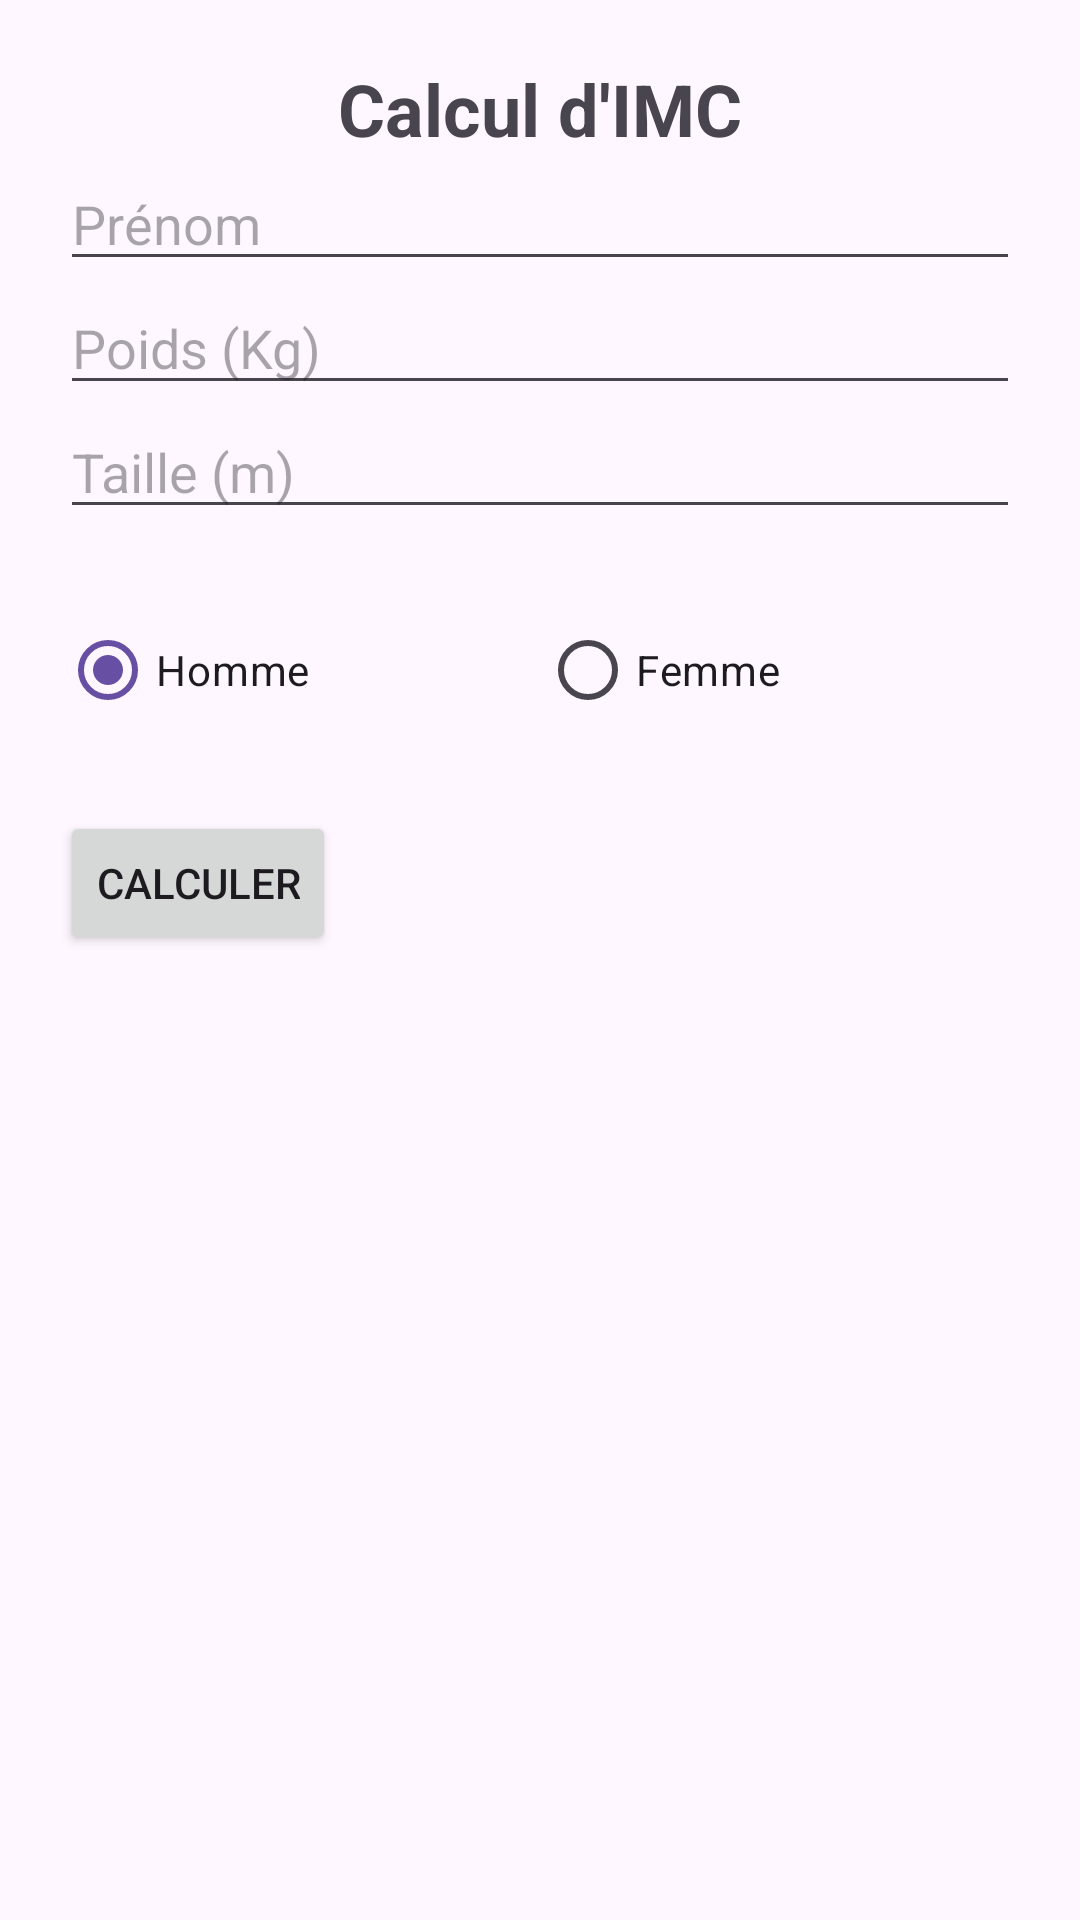

Android layout source for this screen:
<!-- AndroidManifest.xml: application theme Theme.ZayenEmna_TP5 -->
<!-- res/layout/activity_main.xml -->
<?xml version="1.0" encoding="utf-8"?>
<LinearLayout xmlns:android="http://schemas.android.com/apk/res/android"
    android:layout_width="match_parent"
    android:layout_height="match_parent">

    <LinearLayout
        android:layout_width="match_parent"
        android:layout_height="wrap_content"
        android:orientation="vertical"
        android:padding="20dp">

        <TextView
            android:layout_width="match_parent"
            android:layout_height="wrap_content"
            android:gravity="center"
            android:text="Calcul d'IMC"
            android:textSize="24sp"
            android:textStyle="bold" />

        <EditText
            android:id="@+id/etPrenom"
            android:layout_width="match_parent"
            android:layout_height="wrap_content"
            android:hint="Prénom" />

        <EditText
            android:id="@+id/etPoids"
            android:layout_width="match_parent"
            android:layout_height="wrap_content"
            android:hint="Poids (Kg)"
            android:inputType="numberDecimal" />

        <EditText
            android:id="@+id/etTaille"
            android:layout_width="match_parent"
            android:layout_height="wrap_content"
            android:hint="Taille (m)"
            android:inputType="numberDecimal" />

        <RadioGroup
            android:id="@+id/rgSexe"
            android:layout_width="match_parent"
            android:layout_height="94dp"
            android:gravity="center"
            android:layout_gravity="center"

            android:orientation="horizontal">

            <RadioButton
                android:id="@+id/rbHomme"
                android:layout_width="0dp"
                android:layout_height="48dp"

                android:checked="true"
                android:layout_weight="1"
                android:text="Homme" />

            <RadioButton
                android:id="@+id/rbFemme"
                android:layout_width="0dp"
                android:layout_height="48dp"
                android:layout_weight="1"
                android:text="Femme" />
        </RadioGroup>

        <Button
            android:id="@+id/btnCalculer"
            android:layout_width="wrap_content"
            android:layout_height="wrap_content"
            android:text="CALCULER" />

    </LinearLayout>
</LinearLayout>
<!-- resources referenced by this layout -->
<resources>
  <style name="Theme.ZayenEmna_TP5" parent="Base.Theme.ZayenEmna_TP5" />
  <style name="Base.Theme.ZayenEmna_TP5" parent="Theme.Material3.DayNight.NoActionBar">
          
          
      </style>
</resources>
